Run: headless pygame with SDL's dummy video driver; simulated clock (each Clock.tick advances the game by its frame time, no real sleeping); random seed 0; keys injected as events and as key.get_pressed() state; no mouse input.
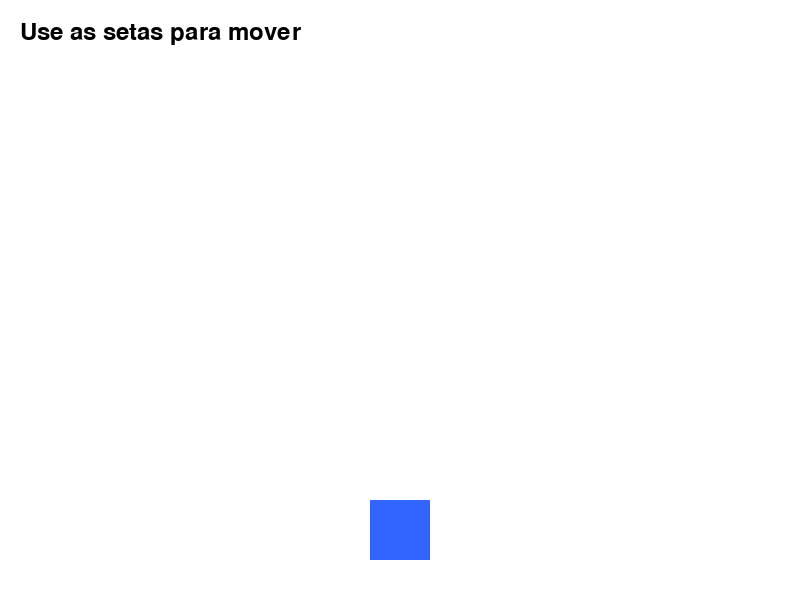
Frame 1 of 4 · flips 1–60 · no input
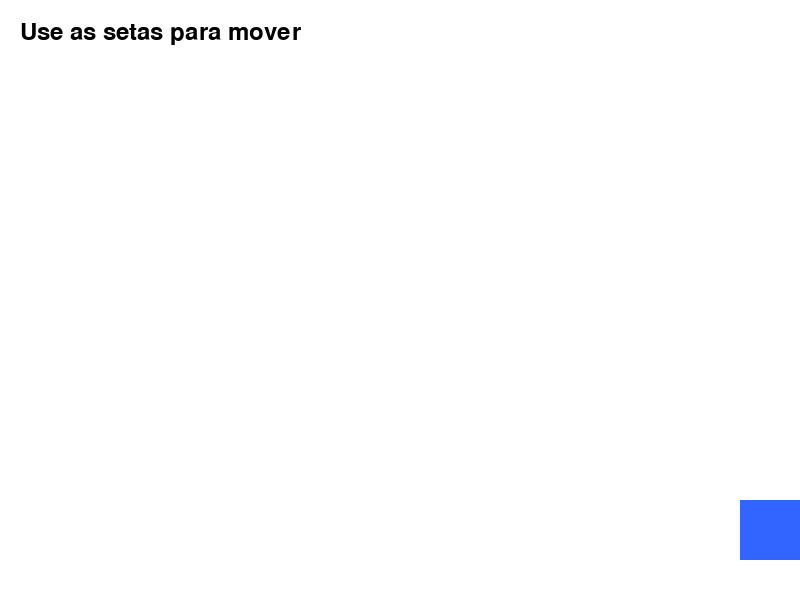
Frame 2 of 4 · flips 61–180 · tapped SPACE, RETURN · held RIGHT (→), D
Frame 3 of 4 · flips 181–300 · held DOWN (↓), S · screen unchanged from frame 2, image omitted
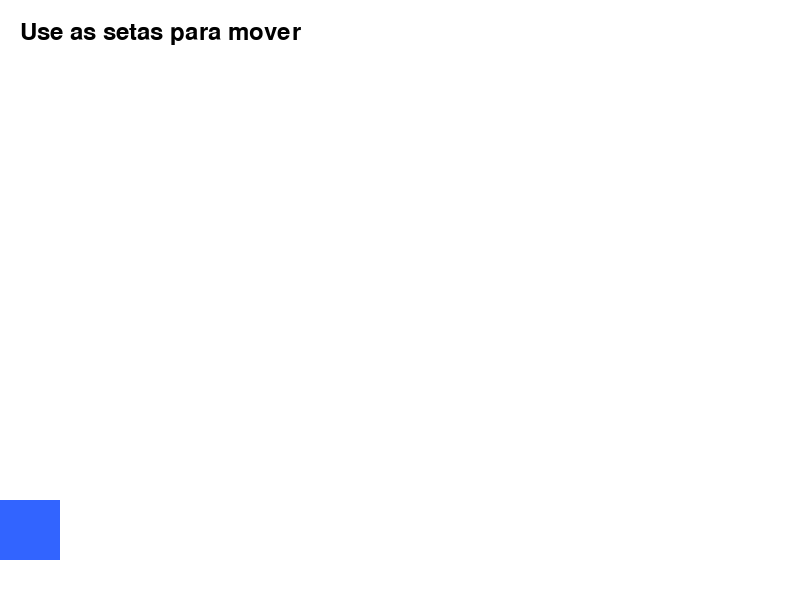
Frame 4 of 4 · flips 301–420 · held LEFT (←), A, UP (↑), W

The pygame program that drew these frames:

import pygame  # importa a biblioteca pygame para criação do jogo
import sys  # importa a biblioteca sys para encerrar o programa

# -----------------------------  
# Inicialização  
# -----------------------------  
pygame.init()  # inicializa os módulos principais do pygame

LARGURA = 800  # define a largura da janela
ALTURA = 600  # define a altura da janela

tela = pygame.display.set_mode((LARGURA, ALTURA))  # cria a janela do jogo
pygame.display.set_caption("Aula 1 - Movimento do Jogador")  # define o título da janela

clock = pygame.time.Clock()  # cria um relógio para controlar os FPS

# -----------------------------  
# Cores  
# -----------------------------  
BRANCO = (255, 255, 255)  # define a cor branca
AZUL = (50, 100, 255)  # define a cor azul
PRETO = (0, 0, 0)  # define a cor preta

# -----------------------------  
# Jogador  
# -----------------------------  
jogador_largura = 60  # define a largura do jogador
jogador_altura = 60  # define a altura do jogador
jogador_x = LARGURA // 2 - jogador_largura // 2  # posiciona o jogador no centro horizontal
jogador_y = ALTURA - 100  # posiciona o jogador na parte inferior da tela
velocidade = 10  # define a velocidade de movimento do jogador

# -----------------------------  
# Fonte e função auxiliar  
# -----------------------------  
fonte = pygame.font.SysFont(None, 36)  # cria uma fonte para mostrar texto na tela

def desenhar_texto(texto, x, y, cor=PRETO):  # função para desenhar texto na tela
    img = fonte.render(texto, True, cor)  # transforma o texto em imagem
    tela.blit(img, (x, y))  # desenha o texto na posição desejada

# -----------------------------  
# Loop principal  
# -----------------------------  
while True:  # inicia o loop principal do jogo
    for evento in pygame.event.get():  # percorre todos os eventos da janela
        if evento.type == pygame.QUIT:  # verifica se o usuário fechou a janela
            pygame.quit()  # encerra o pygame
            sys.exit()  # encerra o programa

    teclas = pygame.key.get_pressed()  # captura o estado atual das teclas do teclado

    if teclas[pygame.K_LEFT] and jogador_x > 0:  # se a seta esquerda estiver pressionada e o jogador não saiu da tela
        jogador_x -= velocidade  # move o jogador para a esquerda

    if teclas[pygame.K_RIGHT] and jogador_x < LARGURA - jogador_largura:  # se a seta direita estiver pressionada e o jogador não saiu da tela
        jogador_x += velocidade  # move o jogador para a direita

    # -----------------------------  
    # Desenho na tela  
    # -----------------------------  
    tela.fill(BRANCO)  # pinta o fundo da tela de branco
    pygame.draw.rect(tela, AZUL, (jogador_x, jogador_y, jogador_largura, jogador_altura))  # desenha o jogador como um retângulo azul
    desenhar_texto("Use as setas para mover", 20, 20)  # desenha uma instrução na tela

    pygame.display.flip()  # atualiza a tela com todos os desenhos feitos
    clock.tick(60)  # limita o jogo a 60 quadros por segundo, pausando a apresentatação caso necessário
